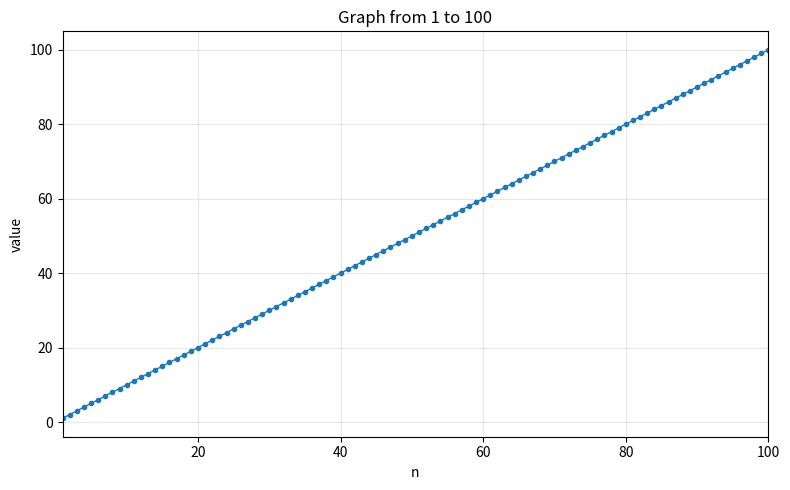

Recreate this plot in Python.
"""Plot a graph of the numbers 1 to 100."""
import matplotlib
matplotlib.use("Agg")
import matplotlib.pyplot as plt

x = list(range(1, 101))
y = x

fig, ax = plt.subplots(figsize=(8, 5))
ax.plot(x, y, marker="o", markersize=3, linewidth=1)
ax.set_title("Graph from 1 to 100")
ax.set_xlabel("n")
ax.set_ylabel("value")
ax.set_xlim(1, 100)
ax.grid(True, alpha=0.3)
fig.tight_layout()
fig.savefig("graph.png", dpi=150)
print("Saved graph.png")
